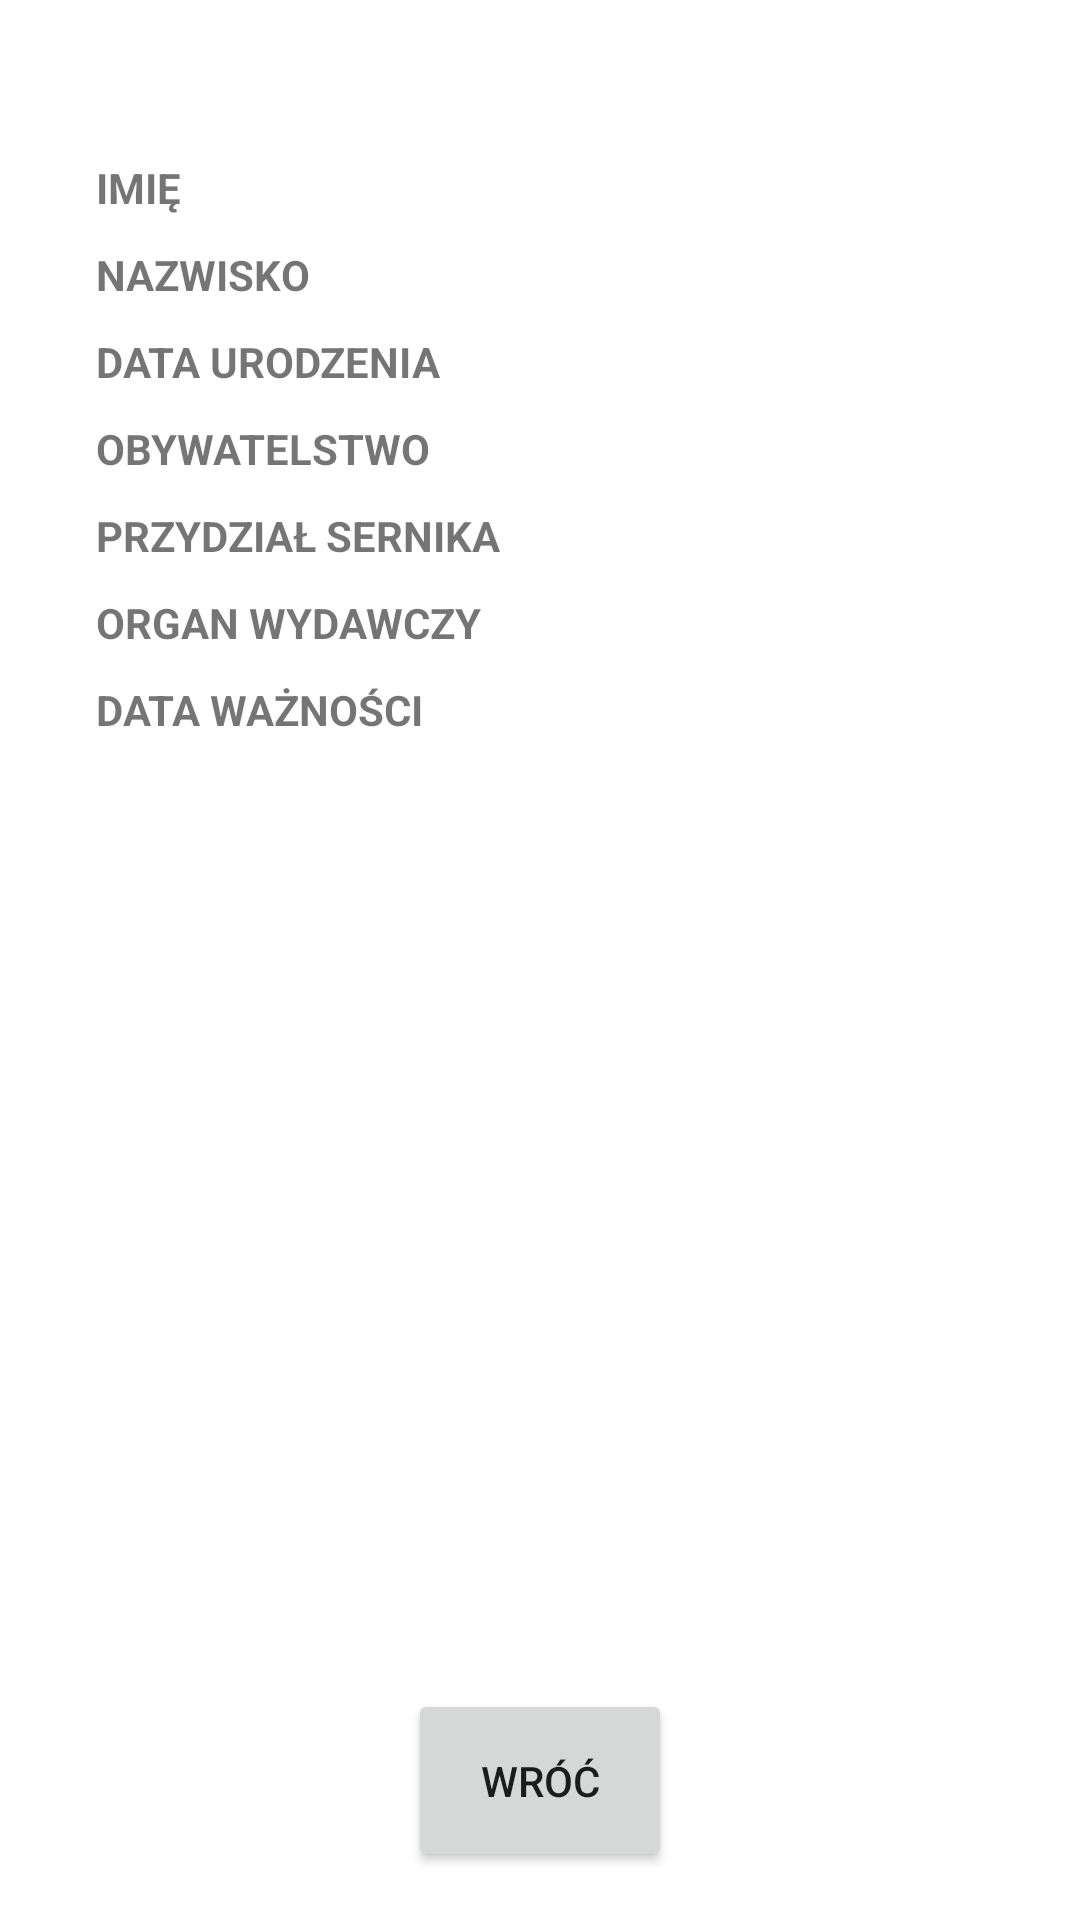

Here is an Android app screen rendered from its layout file. Give the layout XML and the strings, colors and styles it references.
<!-- AndroidManifest.xml: application theme Theme.MJezogrodObywatel -->
<!-- res/layout/activity_third.xml -->
<?xml version="1.0" encoding="utf-8"?>
<LinearLayout xmlns:android="http://schemas.android.com/apk/res/android"
    xmlns:app="http://schemas.android.com/apk/res-auto"
    xmlns:tools="http://schemas.android.com/tools"
    android:id="@+id/linearLayout1"
    android:layout_width="match_parent"
    android:layout_height="match_parent"
    android:orientation="vertical"

    android:padding="16dp"

    android:weightSum="10"
    tools:context=".SecondActivity">

    <ScrollView
        android:id="@+id/scrollView"
        android:layout_width="match_parent"
        android:layout_height="0dp"
        android:layout_weight="9">

        <androidx.constraintlayout.widget.ConstraintLayout
            android:id="@+id/constraintLayout2"
            android:layout_width="match_parent"
            android:layout_height="wrap_content">

            <ImageView

                android:id="@+id/zdjecie"
                android:layout_width="wrap_content"
                android:layout_height="wrap_content"

                android:layout_marginBottom="32dp"

                android:src="@drawable/jg"
                app:layout_constraintBottom_toTopOf="@id/tableLayout"

                app:layout_constraintEnd_toEndOf="parent"
                app:layout_constraintStart_toStartOf="parent"

                app:layout_constraintTop_toTopOf="parent" />

            <TableLayout
                android:id="@+id/tableLayout"
                android:layout_width="match_parent"
                android:layout_height="wrap_content"
                app:layout_constraintBottom_toTopOf="@id/kod_kreskowy"
                app:layout_constraintEnd_toEndOf="parent"
                app:layout_constraintStart_toStartOf="parent"
                app:layout_constraintTop_toBottomOf="@id/zdjecie"
                >

                <TableRow
                    style="@style/TableRow"
                    android:layout_width="match_parent"
                    android:layout_height="match_parent">

                    <TextView
                        style="@style/TableColumn"
                        android:id="@+id/textView"
                        android:layout_width="wrap_content"
                        android:layout_height="wrap_content"
                        android:text="@string/imie" />

                    <TextView
                        android:id="@+id/imie"
                        android:layout_width="wrap_content"
                        android:layout_height="wrap_content"
                        android:text="" />
                </TableRow>

                <TableRow
                    style="@style/TableRow"
                    android:layout_width="match_parent"
                    android:layout_height="match_parent">

                    <TextView
                        android:id="@+id/textView5"
                        style="@style/TableColumn"
                        android:layout_width="wrap_content"
                        android:layout_height="wrap_content"
                        android:text="@string/nazwisko" />

                    <TextView
                        android:id="@+id/nazwisko"
                        android:layout_width="wrap_content"
                        android:layout_height="wrap_content"
                        android:text="" />
                </TableRow>

                <TableRow
                    style="@style/TableRow"
                    android:layout_width="match_parent"
                    android:layout_height="match_parent">

                    <TextView
                        android:id="@+id/textView6"
                        style="@style/TableColumn"
                        android:layout_width="wrap_content"
                        android:layout_height="wrap_content"
                        android:text="@string/data_urodzenia" />

                    <TextView
                        android:id="@+id/data_urodzenia"
                        android:layout_width="wrap_content"
                        android:layout_height="wrap_content"
                        android:text="" />
                </TableRow>

                <TableRow
                    style="@style/TableRow"

                    android:layout_width="match_parent"
                    android:layout_height="match_parent">

                    <TextView
                        android:id="@+id/textView1"
                        style="@style/TableColumn"
                        android:layout_width="wrap_content"
                        android:layout_height="wrap_content"
                        android:text="@string/obywatelstwo" />

                    <TextView
                        android:id="@+id/obywatelstwo"
                        android:layout_width="wrap_content"
                        android:layout_height="wrap_content"
                        android:text="" />

                </TableRow>

                <TableRow
                    style="@style/TableRow"
                    android:layout_width="match_parent"
                    android:layout_height="match_parent">

                    <TextView
                        style="@style/TableColumn"
                        android:id="@+id/textView2"
                        android:layout_width="wrap_content"
                        android:layout_height="wrap_content"
                        android:text="@string/przydzial_sernika" />

                    <TextView
                        android:id="@+id/przydzial_sernika"
                        android:layout_width="wrap_content"
                        android:layout_height="wrap_content"
                        android:text="" />
                </TableRow>

                <TableRow
                    style="@style/TableRow"
                    android:layout_width="match_parent"
                    android:layout_height="match_parent">

                    <TextView
                        style="@style/TableColumn"
                        android:id="@+id/textView3"
                        android:layout_width="wrap_content"
                        android:layout_height="wrap_content"
                        android:text="@string/organ_wydawczy" />

                    <TextView
                        android:id="@+id/organ_wydawczy"
                        android:layout_width="wrap_content"
                        android:layout_height="wrap_content"
                        android:text="" />
                </TableRow>

                <TableRow
                    style="@style/TableRow"
                    android:layout_width="match_parent"
                    android:layout_height="match_parent">

                    <TextView
                        style="@style/TableColumn"
                        android:id="@+id/textView4"
                        android:layout_width="wrap_content"
                        android:layout_height="wrap_content"
                        android:text="@string/data_waznosci" />

                    <TextView
                        android:id="@+id/data_waznosci"
                        android:layout_width="wrap_content"
                        android:layout_height="wrap_content"
                        android:text="" />
                </TableRow>

            </TableLayout>

            <ImageView
                android:id="@+id/kod_kreskowy"
                android:layout_width="wrap_content"
                android:layout_height="wrap_content"

                android:layout_marginTop="32dp"
                android:layout_marginBottom="32dp"

                app:layout_constraintBottom_toBottomOf="parent"
                app:layout_constraintEnd_toEndOf="parent"
                app:layout_constraintStart_toStartOf="parent"
                app:layout_constraintTop_toBottomOf="@id/tableLayout" />

        </androidx.constraintlayout.widget.ConstraintLayout>

    </ScrollView>

    <Button
        android:layout_height="0dp"
        android:layout_weight="1"
        android:id="@+id/button_second"
        android:layout_width="wrap_content"
        android:layout_gravity="center"
        android:text="@string/wroc"
        />

</LinearLayout>
<!-- resources referenced by this layout -->
<resources>
  <string name="data_urodzenia">DATA URODZENIA</string>
  <string name="data_waznosci">DATA WAŻNOŚCI</string>
  <string name="imie">IMIĘ</string>
  <string name="nazwisko">NAZWISKO</string>
  <string name="obywatelstwo">OBYWATELSTWO</string>
  <string name="organ_wydawczy">ORGAN WYDAWCZY</string>
  <string name="przydzial_sernika">PRZYDZIAŁ SERNIKA</string>
  <string name="wroc">Wróć</string>
  <style name="TableColumn">
          <item name="android:textStyle">bold</item>
          <item name="android:paddingRight">16dp</item>
          <item name="android:paddingLeft">16dp</item>
      </style>
  <style name="TableRow">
          <item name="android:layout_marginTop">5dp</item>
          <item name="android:layout_marginBottom">5dp</item>
      </style>
  <style name="Theme.MJezogrodObywatel" parent="Theme.MaterialComponents.DayNight.DarkActionBar">
          
          <item name="colorPrimary">@color/purple_500</item>
          <item name="colorPrimaryVariant">@color/purple_700</item>
          <item name="colorOnPrimary">@color/white</item>
          
          <item name="colorSecondary">@color/teal_200</item>
          <item name="colorSecondaryVariant">@color/teal_700</item>
          <item name="colorOnSecondary">@color/black</item>
          
          <item name="android:statusBarColor" tools:targetApi="l">?attr/colorPrimaryVariant</item>
          
      </style>
  <color name="purple_500">#5C3D2E</color>
  <color name="purple_700">#2D2424</color>
  <color name="white">#FFFFFFFF</color>
  <color name="teal_200">#B85C38</color>
  <color name="teal_700">#FF018786</color>
  <color name="black">#FF000000</color>
</resources>
